Run: headless pygame with SDL's dummy video driver; simulated clock (each Clock.tick advances the game by its frame time, no real sleeping); random seed 0; keys injected as events and as key.get_pressed() state; no mouse input; restart key C tapped at the start of phases 3 and 4.
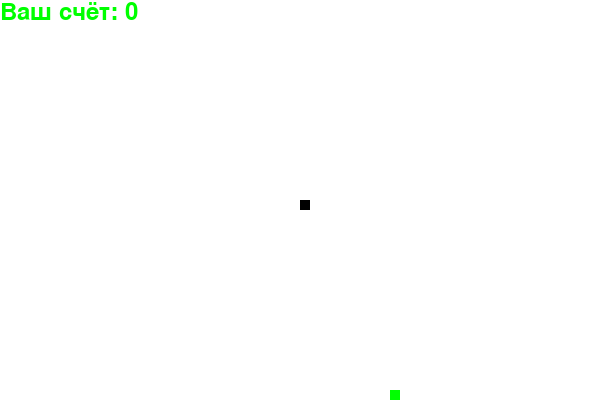
Frame 1 of 4 · flips 1–60 · no input
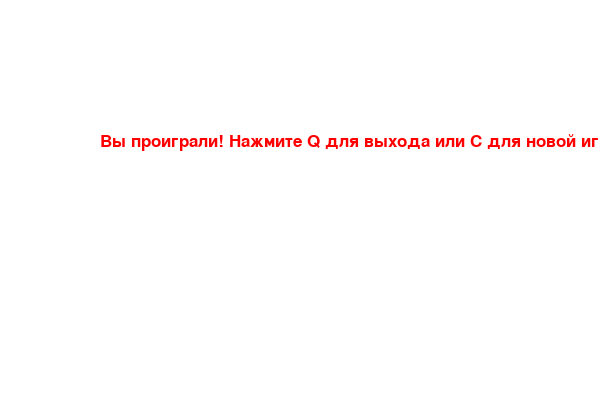
Frame 2 of 4 · flips 61–180 · tapped SPACE, RETURN · held RIGHT (→), D
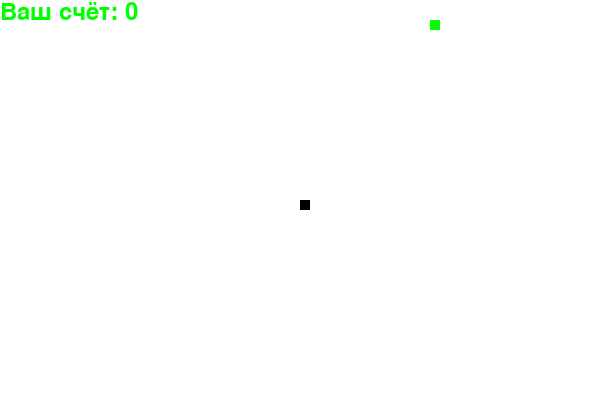
Frame 3 of 4 · flips 181–300 · tapped C · held DOWN (↓), S
Frame 4 of 4 · flips 301–420 · tapped C · held LEFT (←), A, UP (↑), W · screen same as frame 2, image omitted

The pygame program that drew these frames:

# Импортируем необходимые библиотеки
import pygame
import random

# Инициализация всех модулей Pygame
pygame.init()

# Определяем цвета в формате RGB
WHITE = (255, 255, 255)  # Белый цвет
RED = (255, 0, 0)        # Красный цвет
BLACK = (0, 0, 0)        # Черный цвет
GREEN = (0, 255, 0)      # Зеленый цвет

# Размеры окна
SCREEN_WIDTH = 600
SCREEN_HEIGHT = 400

# Размер блока змейки
SNAKE_BLOCK_SIZE = 10

# Устанавливаем скорость змейки (количество кадров в секунду)
SNAKE_SPEED = 15

# Создаем окно игры
screen = pygame.display.set_mode((SCREEN_WIDTH, SCREEN_HEIGHT))
pygame.display.set_caption("Змейка на Pygame")

# Настройка шрифтов для отображения текста
font_style = pygame.font.SysFont("bahnschrift", 25)
score_font = pygame.font.SysFont("comicsansms", 35)

# Часы для контроля скорости обновления экрана
clock = pygame.time.Clock()


# Функция для отображения текущего счёта
def display_score(score):
    value = score_font.render(f"Ваш счёт: {score}", True, GREEN)
    screen.blit(value, [0, 0])


# Функция для отображения сообщений (например, проигрыш)
def display_message(msg, color):
    mesg = font_style.render(msg, True, color)
    screen.blit(mesg, [SCREEN_WIDTH / 6, SCREEN_HEIGHT / 3])


# Функция для отрисовки змейки
def draw_snake(snake_block_size, snake_list):
    for segment in snake_list:
        pygame.draw.rect(screen, BLACK, [segment[0], segment[1], snake_block_size, snake_block_size])


# Главная функция для управления логикой игры
def game_loop():
    game_over = False
    game_close = False

    # Начальная позиция змейки
    x1 = SCREEN_WIDTH / 2
    y1 = SCREEN_HEIGHT / 2

    # Начальные изменения координат
    x1_change = 0
    y1_change = 0

    # Список для хранения сегментов змейки и её начальная длина
    snake_list = []
    length_of_snake = 1

    # Генерация координат еды
    food_x = round(random.randrange(0, SCREEN_WIDTH - SNAKE_BLOCK_SIZE) / SNAKE_BLOCK_SIZE) * SNAKE_BLOCK_SIZE
    food_y = round(random.randrange(0, SCREEN_HEIGHT - SNAKE_BLOCK_SIZE) / SNAKE_BLOCK_SIZE) * SNAKE_BLOCK_SIZE

    # Пока игрок не проиграл
    while not game_over:

        # Если игрок проиграл, предлагаем начать заново или выйти
        while game_close:
            screen.fill(WHITE)
            display_message("Вы проиграли! Нажмите Q для выхода или C для новой игры", RED)
            pygame.display.update()

            # Слушаем действия пользователя
            for event in pygame.event.get():
                if event.type == pygame.KEYDOWN:
                    if event.key == pygame.K_q:
                        game_over = True
                        game_close = False
                    if event.key == pygame.K_c:
                        game_loop()

        # Обрабатываем события клавиш для управления
        for event in pygame.event.get():
            if event.type == pygame.QUIT:
                game_over = True
            elif event.type == pygame.KEYDOWN:
                if event.key == pygame.K_LEFT:
                    x1_change = -SNAKE_BLOCK_SIZE
                    y1_change = 0
                elif event.key == pygame.K_RIGHT:
                    x1_change = SNAKE_BLOCK_SIZE
                    y1_change = 0
                elif event.key == pygame.K_UP:
                    y1_change = -SNAKE_BLOCK_SIZE
                    x1_change = 0
                elif event.key == pygame.K_DOWN:
                    y1_change = SNAKE_BLOCK_SIZE
                    x1_change = 0

        # Проверяем выход за границы экрана
        if x1 >= SCREEN_WIDTH or x1 < 0 or y1 >= SCREEN_HEIGHT or y1 < 0:
            game_close = True

        # Обновляем координаты головы змейки
        x1 += x1_change
        y1 += y1_change

        # Заполняем экран белым цветом и рисуем еду
        screen.fill(WHITE)
        pygame.draw.rect(screen, GREEN, [food_x, food_y, SNAKE_BLOCK_SIZE, SNAKE_BLOCK_SIZE])

        # Создаем голову змейки и добавляем в список её сегментов
        snake_head = [x1, y1]
        snake_list.append(snake_head)

        # Если длина списка сегментов змейки превышает её длину, удаляем первый сегмент
        if len(snake_list) > length_of_snake:
            del snake_list[0]

        # Проверяем столкновение головы с телом
        for segment in snake_list[:-1]:
            if segment == snake_head:
                game_close = True

        # Рисуем змейку и отображаем текущий счёт
        draw_snake(SNAKE_BLOCK_SIZE, snake_list)
        display_score(length_of_snake - 1)

        # Обновляем экран
        pygame.display.update()

        # Проверяем, съела ли змейка еду
        if x1 == food_x and y1 == food_y:
            # Генерация новой еды
            food_x = round(random.randrange(0, SCREEN_WIDTH - SNAKE_BLOCK_SIZE) / SNAKE_BLOCK_SIZE) * SNAKE_BLOCK_SIZE
            food_y = round(random.randrange(0, SCREEN_HEIGHT - SNAKE_BLOCK_SIZE) / SNAKE_BLOCK_SIZE) * SNAKE_BLOCK_SIZE
            # Увеличение длины змейки
            length_of_snake += 1

        # Устанавливаем скорость игры
        clock.tick(SNAKE_SPEED)

    # Завершаем Pygame и выходим из программы
    pygame.quit()
    quit()


# Запуск основного цикла игры
game_loop()
